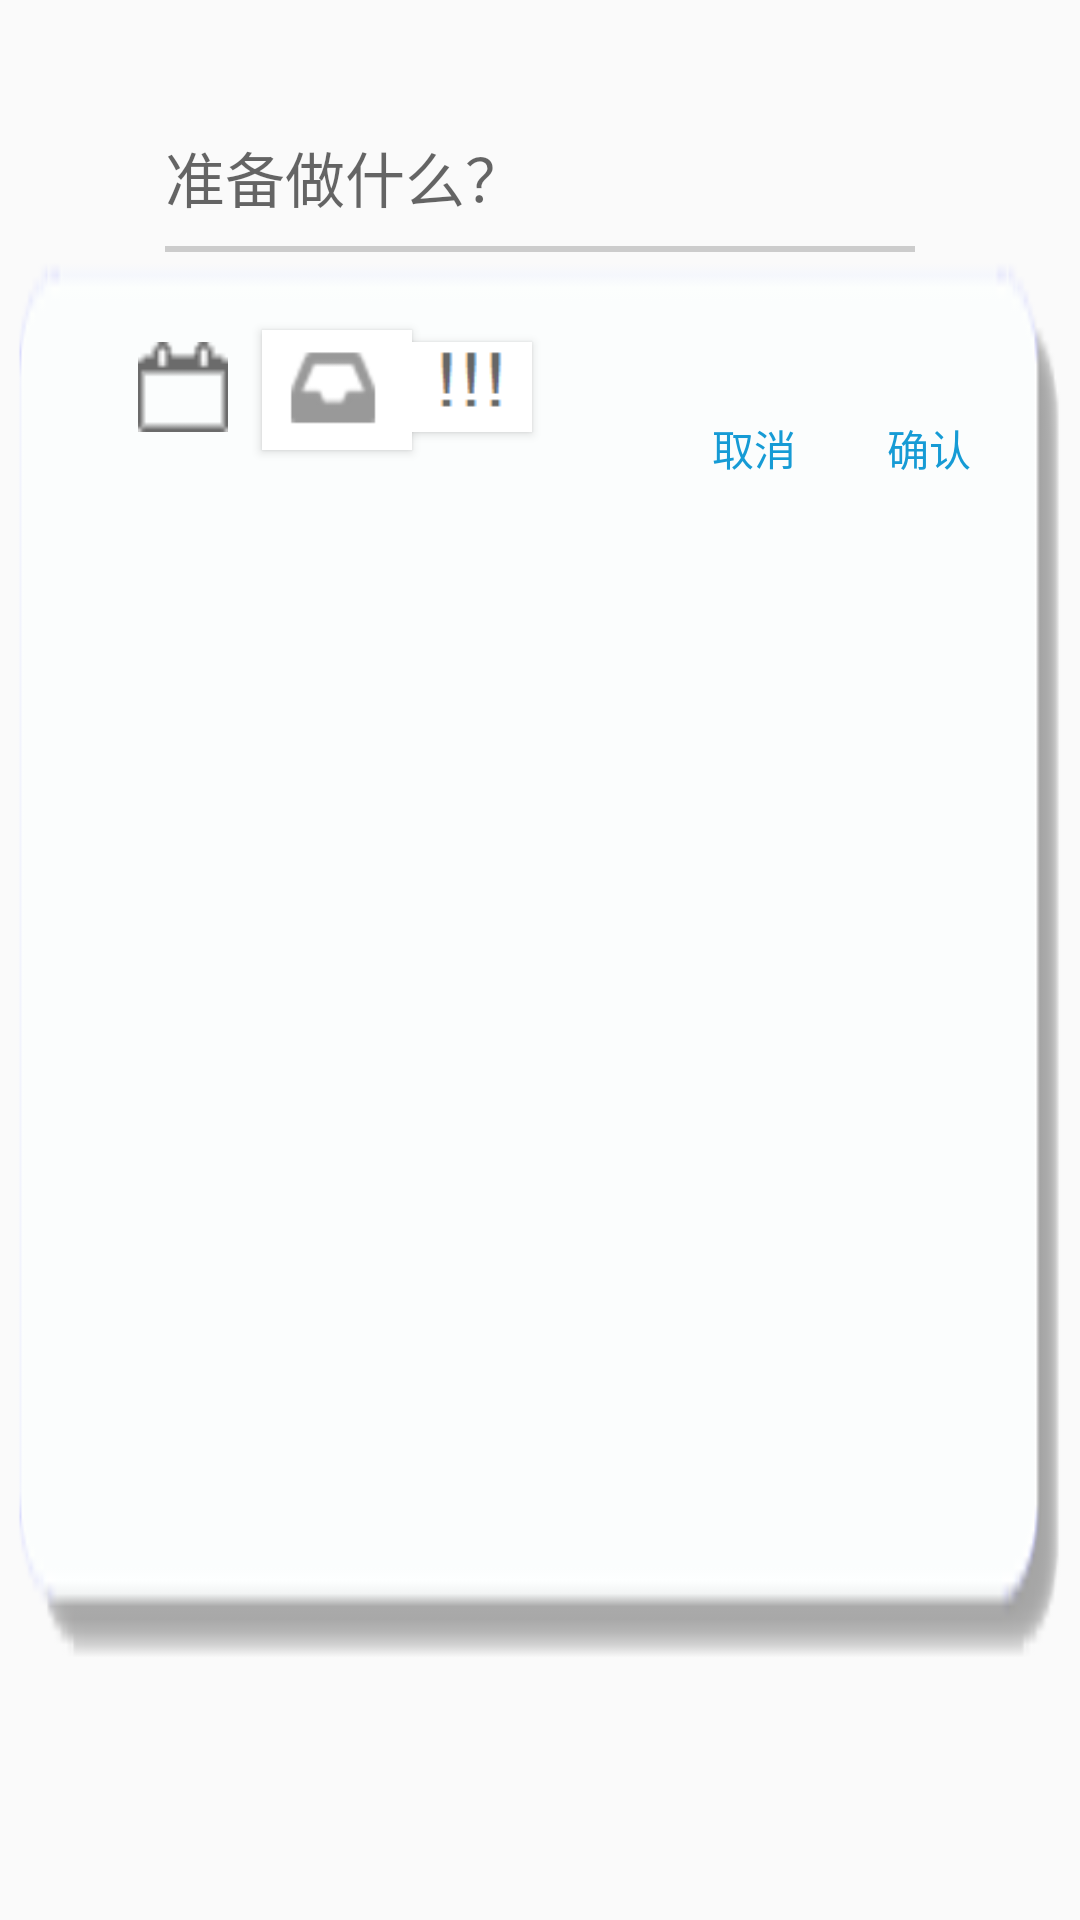

This screen was rendered from an Android layout file. Write that file and the resources it references.
<!-- AndroidManifest.xml: application theme AppTheme -->
<!-- res/layout/createa_transaction.xml -->
<?xml version="1.0" encoding="utf-8"?>
<android.support.constraint.ConstraintLayout
    xmlns:android="http://schemas.android.com/apk/res/android"
    xmlns:app="http://schemas.android.com/apk/res-auto"
    xmlns:tools="http://schemas.android.com/tools"
    android:layout_width="330dp"
    android:id="@+id/createa_transaction"
    android:layout_height="200dp"
    android:layout_gravity="center"
    android:background="@drawable/new_taks"
>


    <EditText
        android:id="@+id/new_task"
        android:layout_width="250dp"
        android:layout_height="30dp"
        android:layout_marginTop="44dp"
        android:background="@drawable/none"
        android:inputType="text"
        android:hint="@string/准备做什么"
        android:textSize="20sp"
        app:layout_constraintEnd_toEndOf="parent"
        app:layout_constraintStart_toStartOf="parent"
        app:layout_constraintTop_toTopOf="parent" />

    <View
        android:id="@+id/view8"
        android:layout_width="250dp"
        android:layout_height="2dp"
        android:layout_marginTop="8dp"
        android:background="#cccccc"
        app:layout_constraintEnd_toEndOf="parent"
        app:layout_constraintStart_toStartOf="parent"
        app:layout_constraintTop_toBottomOf="@+id/new_task"
        tools:layout_marginTop="5dp" />

    <Button
        android:id="@+id/back_3"
        android:layout_width="40dp"
        android:layout_height="20dp"
        android:layout_marginTop="55dp"
        android:background="@drawable/none"
        android:text="@string/取消"
        android:textColor="#169BD5"
        app:layout_constraintEnd_toEndOf="parent"
        app:layout_constraintHorizontal_bias="0.723"
        app:layout_constraintStart_toStartOf="parent"
        app:layout_constraintTop_toBottomOf="@+id/view8" />

    <Button
        android:id="@+id/sure_task"
        android:layout_width="40dp"
        android:layout_height="20dp"
        android:layout_marginTop="55dp"
        android:background="@drawable/none"
        android:text="@string/确认"
        android:textColor="@color/color_ok_1"
        app:layout_constraintEnd_toEndOf="parent"
        app:layout_constraintHorizontal_bias="0.905"
        app:layout_constraintStart_toStartOf="parent"
        app:layout_constraintTop_toBottomOf="@+id/view8" />

    <Button
        android:id="@+id/task_level_1"
        android:layout_width="40dp"
        android:layout_height="30dp"
        android:layout_marginTop="30dp"
        android:background="@drawable/level0"
        app:layout_constraintEnd_toStartOf="@+id/back_3"
        app:layout_constraintHorizontal_bias="0.717"
        app:layout_constraintStart_toStartOf="parent"
        app:layout_constraintTop_toBottomOf="@+id/view8" />

    <Button
        android:id="@+id/task_list_1"
        android:layout_width="50dp"
        android:layout_height="40dp"
        android:layout_marginTop="26dp"
        android:background="@drawable/menu_list"
        app:layout_constraintEnd_toStartOf="@+id/task_level_1"
        app:layout_constraintHorizontal_bias="1.0"
        app:layout_constraintStart_toStartOf="parent"
        app:layout_constraintTop_toBottomOf="@+id/view8" />

    <Button
        android:id="@+id/task_date_1"
        android:layout_width="30dp"
        android:layout_height="30dp"
        android:layout_marginTop="30dp"
        android:background="@drawable/calendar"
        app:layout_constraintEnd_toStartOf="@+id/task_list_1"
        app:layout_constraintHorizontal_bias="0.8"
        app:layout_constraintStart_toStartOf="parent"
        app:layout_constraintTop_toBottomOf="@+id/view8" />

</android.support.constraint.ConstraintLayout>
<!-- resources referenced by this layout -->
<resources>
  <color name="color_ok_1">#169BD5</color>
  <!-- drawable calendar (drawable) -->
  <?xml version="1.0" encoding="utf-8"?>
  <selector xmlns:android="http://schemas.android.com/apk/res/android">
      
      <item android:drawable="@drawable/calendar2" android:state_checked="true"/>
      
      <item android:drawable="@drawable/calendar1"
          android:state_checked="false"/>
  </selector>
  <!-- drawable level0: png bitmap (drawable, 342 bytes) -->
  <!-- drawable menu_list: png bitmap (drawable, 1236 bytes) -->
  <!-- drawable new_taks: png bitmap (drawable, 4911 bytes) -->
  <!-- drawable none: png bitmap (drawable, 2851 bytes) -->
  <style name="AppTheme" parent="Theme.AppCompat.Light.DarkActionBar">
          
          <item name="colorPrimary">@color/colorPrimary</item>
          <item name="colorPrimaryDark">@color/colorPrimaryDark</item>
          <item name="colorAccent">@color/colorAccent</item>
      </style>
  <!-- drawable calendar2: png bitmap (drawable, 3054 bytes) -->
  <!-- drawable calendar1: png bitmap (drawable, 3175 bytes) -->
  <color name="colorPrimary">#2bf4cc</color>
  <color name="colorPrimaryDark">#303F9F</color>
  <color name="colorAccent">#FF4081</color>
</resources>
